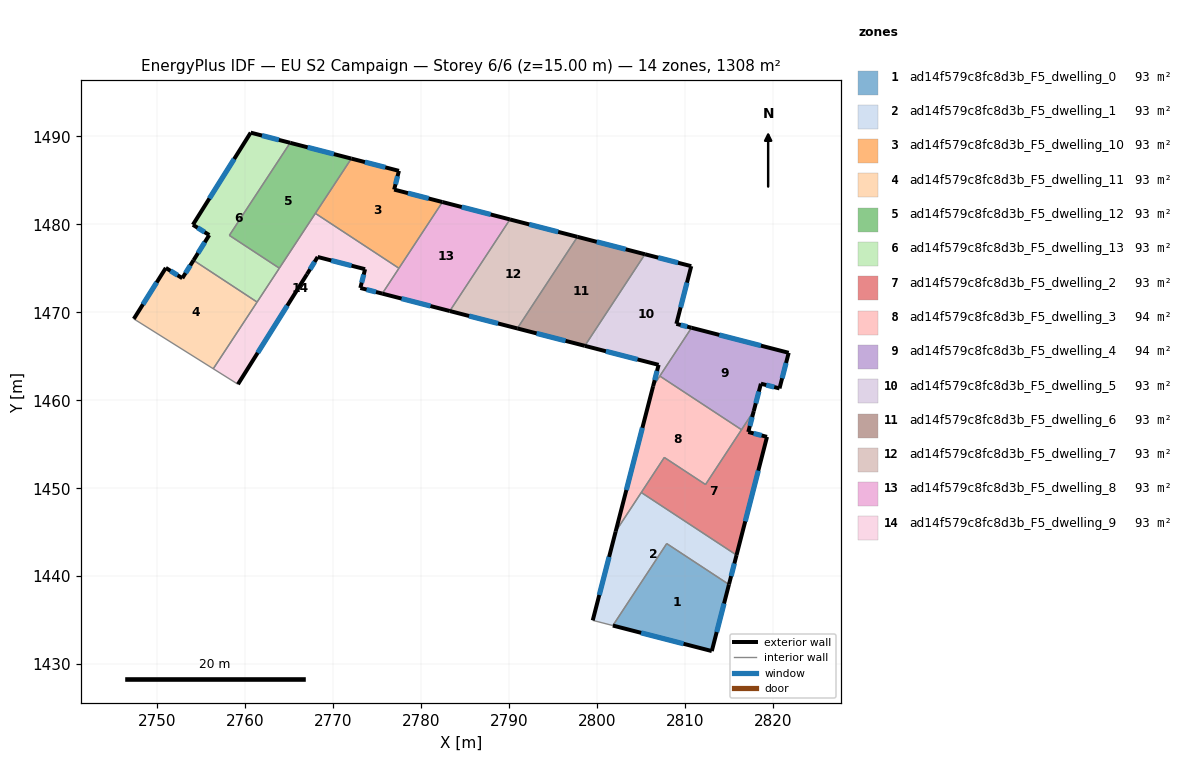
=== STOREY PLAN SPEC (per zone: floor XY polygon, exterior-wall plan segments, windows/doors) ===
zone 1: ad14f579c8fc8d3b_F5_dwelling_0  (92.6 m²)
  floor: (2814.98, 1439.06) (2813.03, 1431.49) (2801.78, 1434.39) (2807.91, 1443.71)
  exterior wall: (2813.03, 1431.49) – (2814.98, 1439.06)  [7.8 m]
    window: (2813.59, 1433.65) – (2814.42, 1436.89)  [4.3 m²]
  exterior wall: (2801.78, 1434.39) – (2813.03, 1431.49)  [11.6 m]
    window: (2805.00, 1433.56) – (2809.82, 1432.32)  [6.4 m²]
  interior walls: 2
zone 2: ad14f579c8fc8d3b_F5_dwelling_1  (93.4 m²)
  floor: (2815.84, 1442.40) (2814.98, 1439.06) (2807.91, 1443.71) (2801.78, 1434.39) (2799.50, 1434.98) (2802.10, 1445.08) (2805.02, 1449.51)
  exterior wall: (2802.10, 1445.08) – (2799.50, 1434.98)  [10.4 m]
    window: (2801.36, 1442.19) – (2800.24, 1437.86)  [5.7 m²]
  exterior wall: (2814.98, 1439.06) – (2815.84, 1442.40)  [3.5 m]
    window: (2815.23, 1440.01) – (2815.60, 1441.44)  [1.9 m²]
  interior walls: 5
zone 3: ad14f579c8fc8d3b_F5_dwelling_10  (93.4 m²)
  floor: (2782.41, 1482.54) (2777.46, 1475.01) (2767.96, 1481.25) (2772.05, 1487.47) (2777.46, 1486.08) (2776.92, 1483.95)
  exterior wall: (2777.46, 1486.08) – (2772.05, 1487.47)  [5.6 m]
    window: (2775.92, 1486.48) – (2773.60, 1487.08)  [3.1 m²]
  exterior wall: (2776.92, 1483.95) – (2777.46, 1486.08)  [2.2 m]
    window: (2777.07, 1484.56) – (2777.31, 1485.47)  [1.2 m²]
  exterior wall: (2782.41, 1482.54) – (2776.92, 1483.95)  [5.7 m]
    window: (2780.84, 1482.94) – (2778.49, 1483.55)  [3.1 m²]
  interior walls: 3
zone 4: ad14f579c8fc8d3b_F5_dwelling_11  (93.4 m²)
  floor: (2761.34, 1471.16) (2756.36, 1463.58) (2747.32, 1469.25) (2750.96, 1475.05) (2752.84, 1473.88) (2754.11, 1475.91)
  exterior wall: (2750.96, 1475.05) – (2747.32, 1469.25)  [6.8 m]
    window: (2749.92, 1473.39) – (2748.36, 1470.91)  [3.8 m²]
  exterior wall: (2752.84, 1473.88) – (2750.96, 1475.05)  [2.2 m]
    window: (2752.30, 1474.21) – (2751.50, 1474.71)  [1.2 m²]
  exterior wall: (2754.11, 1475.91) – (2752.84, 1473.88)  [2.4 m]
    window: (2753.75, 1475.33) – (2753.20, 1474.46)  [1.3 m²]
  interior walls: 3
zone 5: ad14f579c8fc8d3b_F5_dwelling_12  (93.5 m²)
  floor: (2772.05, 1487.47) (2763.87, 1475.01) (2758.19, 1478.75) (2765.10, 1489.27)
  exterior wall: (2772.05, 1487.47) – (2765.10, 1489.27)  [7.2 m]
    window: (2770.07, 1487.99) – (2767.09, 1488.76)  [4.0 m²]
  interior walls: 4
zone 6: ad14f579c8fc8d3b_F5_dwelling_13  (93.5 m²)
  floor: (2765.10, 1489.27) (2758.19, 1478.75) (2763.87, 1475.01) (2761.34, 1471.16) (2754.11, 1475.91) (2755.90, 1478.78) (2754.04, 1479.95) (2760.61, 1490.42)
  exterior wall: (2765.10, 1489.27) – (2760.61, 1490.42)  [4.6 m]
    window: (2763.82, 1489.60) – (2761.89, 1490.09)  [2.6 m²]
  exterior wall: (2755.90, 1478.78) – (2754.11, 1475.91)  [3.4 m]
    window: (2755.39, 1477.96) – (2754.62, 1476.73)  [1.9 m²]
  exterior wall: (2754.04, 1479.95) – (2755.90, 1478.78)  [2.2 m]
    window: (2754.57, 1479.62) – (2755.37, 1479.11)  [1.2 m²]
  exterior wall: (2760.61, 1490.42) – (2754.04, 1479.95)  [12.4 m]
    window: (2758.73, 1487.43) – (2755.92, 1482.94)  [6.8 m²]
  interior walls: 4
zone 7: ad14f579c8fc8d3b_F5_dwelling_2  (93.5 m²)
  floor: (2817.80, 1458.77) (2817.18, 1456.39) (2819.31, 1455.84) (2815.84, 1442.40) (2805.02, 1449.51) (2807.63, 1453.50) (2812.32, 1450.42)
  exterior wall: (2817.18, 1456.39) – (2817.80, 1458.77)  [2.5 m]
    window: (2817.36, 1457.07) – (2817.62, 1458.09)  [1.4 m²]
  exterior wall: (2819.31, 1455.84) – (2817.18, 1456.39)  [2.2 m]
    window: (2818.70, 1456.00) – (2817.79, 1456.23)  [1.2 m²]
  exterior wall: (2815.84, 1442.40) – (2819.31, 1455.84)  [13.9 m]
    window: (2816.83, 1446.24) – (2818.32, 1452.00)  [7.6 m²]
  interior walls: 5
zone 8: ad14f579c8fc8d3b_F5_dwelling_3  (93.9 m²)
  floor: (2816.41, 1456.65) (2812.32, 1450.42) (2807.63, 1453.50) (2802.10, 1445.08) (2806.36, 1461.59) (2807.12, 1462.75)
  exterior wall: (2806.36, 1461.59) – (2802.10, 1445.08)  [17.1 m]
    window: (2805.14, 1456.87) – (2803.32, 1449.80)  [9.4 m²]
  interior walls: 6
zone 9: ad14f579c8fc8d3b_F5_dwelling_4  (93.9 m²)
  floor: (2821.77, 1465.39) (2820.73, 1461.35) (2818.61, 1461.88) (2817.80, 1458.77) (2816.41, 1456.65) (2807.12, 1462.75) (2810.73, 1468.24)
  exterior wall: (2818.61, 1461.88) – (2820.73, 1461.35)  [2.2 m]
    window: (2819.22, 1461.73) – (2820.12, 1461.50)  [1.2 m²]
  exterior wall: (2817.80, 1458.77) – (2818.61, 1461.88)  [3.2 m]
    window: (2818.03, 1459.66) – (2818.38, 1460.99)  [1.8 m²]
  exterior wall: (2821.77, 1465.39) – (2810.73, 1468.24)  [11.4 m]
    window: (2818.62, 1466.21) – (2813.88, 1467.43)  [6.3 m²]
  exterior wall: (2820.73, 1461.35) – (2821.77, 1465.39)  [4.2 m]
    window: (2821.03, 1462.50) – (2821.47, 1464.24)  [2.3 m²]
  interior walls: 3
zone 10: ad14f579c8fc8d3b_F5_dwelling_5  (93.5 m²)
  floor: (2810.69, 1475.25) (2809.00, 1468.69) (2810.73, 1468.24) (2806.36, 1461.59) (2806.99, 1464.03) (2798.60, 1466.19) (2805.44, 1476.60)
  exterior wall: (2806.99, 1464.03) – (2806.36, 1461.59)  [2.5 m]
    window: (2806.81, 1463.33) – (2806.54, 1462.29)  [1.4 m²]
  exterior wall: (2798.60, 1466.19) – (2806.99, 1464.03)  [8.7 m]
    window: (2800.99, 1465.57) – (2804.59, 1464.64)  [4.8 m²]
  exterior wall: (2810.69, 1475.25) – (2805.44, 1476.60)  [5.4 m]
    window: (2809.19, 1475.63) – (2806.94, 1476.21)  [3.0 m²]
  exterior wall: (2809.00, 1468.69) – (2810.69, 1475.25)  [6.8 m]
    window: (2809.49, 1470.56) – (2810.21, 1473.37)  [3.7 m²]
  exterior wall: (2810.73, 1468.24) – (2809.00, 1468.69)  [1.8 m]
    window: (2810.24, 1468.37) – (2809.50, 1468.56)  [1.0 m²]
  interior walls: 3
zone 11: ad14f579c8fc8d3b_F5_dwelling_6  (93.4 m²)
  floor: (2805.44, 1476.60) (2798.60, 1466.19) (2790.92, 1468.17) (2797.76, 1478.58)
  exterior wall: (2805.44, 1476.60) – (2797.76, 1478.58)  [7.9 m]
    window: (2803.24, 1477.17) – (2799.95, 1478.01)  [4.4 m²]
  exterior wall: (2790.92, 1468.17) – (2798.60, 1466.19)  [7.9 m]
    window: (2793.11, 1467.60) – (2796.40, 1466.75)  [4.4 m²]
  interior walls: 2
zone 12: ad14f579c8fc8d3b_F5_dwelling_7  (93.5 m²)
  floor: (2797.76, 1478.58) (2790.92, 1468.17) (2783.25, 1470.14) (2790.09, 1480.56)
  exterior wall: (2797.76, 1478.58) – (2790.09, 1480.56)  [7.9 m]
    window: (2795.57, 1479.14) – (2792.28, 1479.99)  [4.4 m²]
  exterior wall: (2783.25, 1470.14) – (2790.92, 1468.17)  [7.9 m]
    window: (2785.44, 1469.58) – (2788.73, 1468.73)  [4.4 m²]
  interior walls: 2
zone 13: ad14f579c8fc8d3b_F5_dwelling_8  (93.5 m²)
  floor: (2790.09, 1480.56) (2783.25, 1470.14) (2775.57, 1472.12) (2782.41, 1482.54)
  exterior wall: (2790.09, 1480.56) – (2782.41, 1482.54)  [7.9 m]
    window: (2787.89, 1481.12) – (2784.60, 1481.97)  [4.4 m²]
  exterior wall: (2775.57, 1472.12) – (2783.25, 1470.14)  [7.9 m]
    window: (2777.76, 1471.56) – (2781.05, 1470.71)  [4.4 m²]
  interior walls: 3
zone 14: ad14f579c8fc8d3b_F5_dwelling_9  (93.5 m²)
  floor: (2777.46, 1475.01) (2775.57, 1472.12) (2773.07, 1472.77) (2773.61, 1474.90) (2768.22, 1476.29) (2767.01, 1474.33) (2759.16, 1461.82) (2756.36, 1463.58) (2767.96, 1481.25)
  exterior wall: (2773.61, 1474.90) – (2773.07, 1472.77)  [2.2 m]
    window: (2773.46, 1474.29) – (2773.23, 1473.38)  [1.2 m²]
  exterior wall: (2768.22, 1476.29) – (2773.61, 1474.90)  [5.6 m]
    window: (2769.76, 1475.89) – (2772.07, 1475.30)  [3.1 m²]
  exterior wall: (2767.01, 1474.33) – (2768.22, 1476.29)  [2.3 m]
    window: (2767.36, 1474.89) – (2767.88, 1475.73)  [1.3 m²]
  exterior wall: (2759.16, 1461.82) – (2767.01, 1474.33)  [14.8 m]
    window: (2761.41, 1465.40) – (2764.77, 1470.76)  [8.1 m²]
  exterior wall: (2773.07, 1472.77) – (2775.57, 1472.12)  [2.6 m]
    window: (2773.79, 1472.58) – (2774.86, 1472.31)  [1.4 m²]
  interior walls: 6

=== DERIVED (storey summary) ===
Building: EU S2 Campaign
Storey: 6 of 6  (floor level z = 15.00 m)
Storey gross floor area: 1308.3 m²
Zones on this storey: 14
  - ad14f579c8fc8d3b_F5_dwelling_0: floor 92.6 m²; exterior wall 19.4 m (58.3 m²); 2 window(s) 10.7 m²; WWR 18.4%
  - ad14f579c8fc8d3b_F5_dwelling_1: floor 93.4 m²; exterior wall 13.9 m (41.7 m²); 2 window(s) 7.7 m²; WWR 18.4%
  - ad14f579c8fc8d3b_F5_dwelling_10: floor 93.4 m²; exterior wall 13.5 m (40.4 m²); 3 window(s) 7.4 m²; WWR 18.4%
  - ad14f579c8fc8d3b_F5_dwelling_11: floor 93.4 m²; exterior wall 11.5 m (34.4 m²); 3 window(s) 6.3 m²; WWR 18.4%
  - ad14f579c8fc8d3b_F5_dwelling_12: floor 93.5 m²; exterior wall 7.2 m (21.5 m²); 1 window(s) 4.0 m²; WWR 18.4%
  - ad14f579c8fc8d3b_F5_dwelling_13: floor 93.5 m²; exterior wall 22.6 m (67.7 m²); 4 window(s) 12.4 m²; WWR 18.4%
  - ad14f579c8fc8d3b_F5_dwelling_2: floor 93.5 m²; exterior wall 18.5 m (55.6 m²); 3 window(s) 10.2 m²; WWR 18.4%
  - ad14f579c8fc8d3b_F5_dwelling_3: floor 93.9 m²; exterior wall 17.1 m (51.2 m²); 1 window(s) 9.4 m²; WWR 18.4%
  - ad14f579c8fc8d3b_F5_dwelling_4: floor 93.9 m²; exterior wall 21.0 m (63.0 m²); 4 window(s) 11.6 m²; WWR 18.4%
  - ad14f579c8fc8d3b_F5_dwelling_5: floor 93.5 m²; exterior wall 25.2 m (75.5 m²); 5 window(s) 13.9 m²; WWR 18.4%
  - ad14f579c8fc8d3b_F5_dwelling_6: floor 93.4 m²; exterior wall 15.9 m (47.6 m²); 2 window(s) 8.7 m²; WWR 18.4%
  - ad14f579c8fc8d3b_F5_dwelling_7: floor 93.5 m²; exterior wall 15.9 m (47.6 m²); 2 window(s) 8.7 m²; WWR 18.4%
  - ad14f579c8fc8d3b_F5_dwelling_8: floor 93.5 m²; exterior wall 15.9 m (47.6 m²); 2 window(s) 8.7 m²; WWR 18.4%
  - ad14f579c8fc8d3b_F5_dwelling_9: floor 93.5 m²; exterior wall 27.4 m (82.3 m²); 5 window(s) 15.1 m²; WWR 18.4%
Zone adjacency (shared interzone walls):
  - ad14f579c8fc8d3b_F5_dwelling_0 ↔ ad14f579c8fc8d3b_F5_dwelling_1
  - ad14f579c8fc8d3b_F5_dwelling_1 ↔ ad14f579c8fc8d3b_F5_dwelling_2
  - ad14f579c8fc8d3b_F5_dwelling_1 ↔ ad14f579c8fc8d3b_F5_dwelling_3
  - ad14f579c8fc8d3b_F5_dwelling_10 ↔ ad14f579c8fc8d3b_F5_dwelling_12
  - ad14f579c8fc8d3b_F5_dwelling_10 ↔ ad14f579c8fc8d3b_F5_dwelling_8
  - ad14f579c8fc8d3b_F5_dwelling_10 ↔ ad14f579c8fc8d3b_F5_dwelling_9
  - ad14f579c8fc8d3b_F5_dwelling_11 ↔ ad14f579c8fc8d3b_F5_dwelling_13
  - ad14f579c8fc8d3b_F5_dwelling_11 ↔ ad14f579c8fc8d3b_F5_dwelling_9
  - ad14f579c8fc8d3b_F5_dwelling_12 ↔ ad14f579c8fc8d3b_F5_dwelling_13
  - ad14f579c8fc8d3b_F5_dwelling_12 ↔ ad14f579c8fc8d3b_F5_dwelling_9
  - ad14f579c8fc8d3b_F5_dwelling_13 ↔ ad14f579c8fc8d3b_F5_dwelling_9
  - ad14f579c8fc8d3b_F5_dwelling_2 ↔ ad14f579c8fc8d3b_F5_dwelling_3
  - ad14f579c8fc8d3b_F5_dwelling_2 ↔ ad14f579c8fc8d3b_F5_dwelling_4
  - ad14f579c8fc8d3b_F5_dwelling_3 ↔ ad14f579c8fc8d3b_F5_dwelling_4
  - ad14f579c8fc8d3b_F5_dwelling_3 ↔ ad14f579c8fc8d3b_F5_dwelling_5
  - ad14f579c8fc8d3b_F5_dwelling_4 ↔ ad14f579c8fc8d3b_F5_dwelling_5
  - ad14f579c8fc8d3b_F5_dwelling_5 ↔ ad14f579c8fc8d3b_F5_dwelling_6
  - ad14f579c8fc8d3b_F5_dwelling_6 ↔ ad14f579c8fc8d3b_F5_dwelling_7
  - ad14f579c8fc8d3b_F5_dwelling_7 ↔ ad14f579c8fc8d3b_F5_dwelling_8
  - ad14f579c8fc8d3b_F5_dwelling_8 ↔ ad14f579c8fc8d3b_F5_dwelling_9